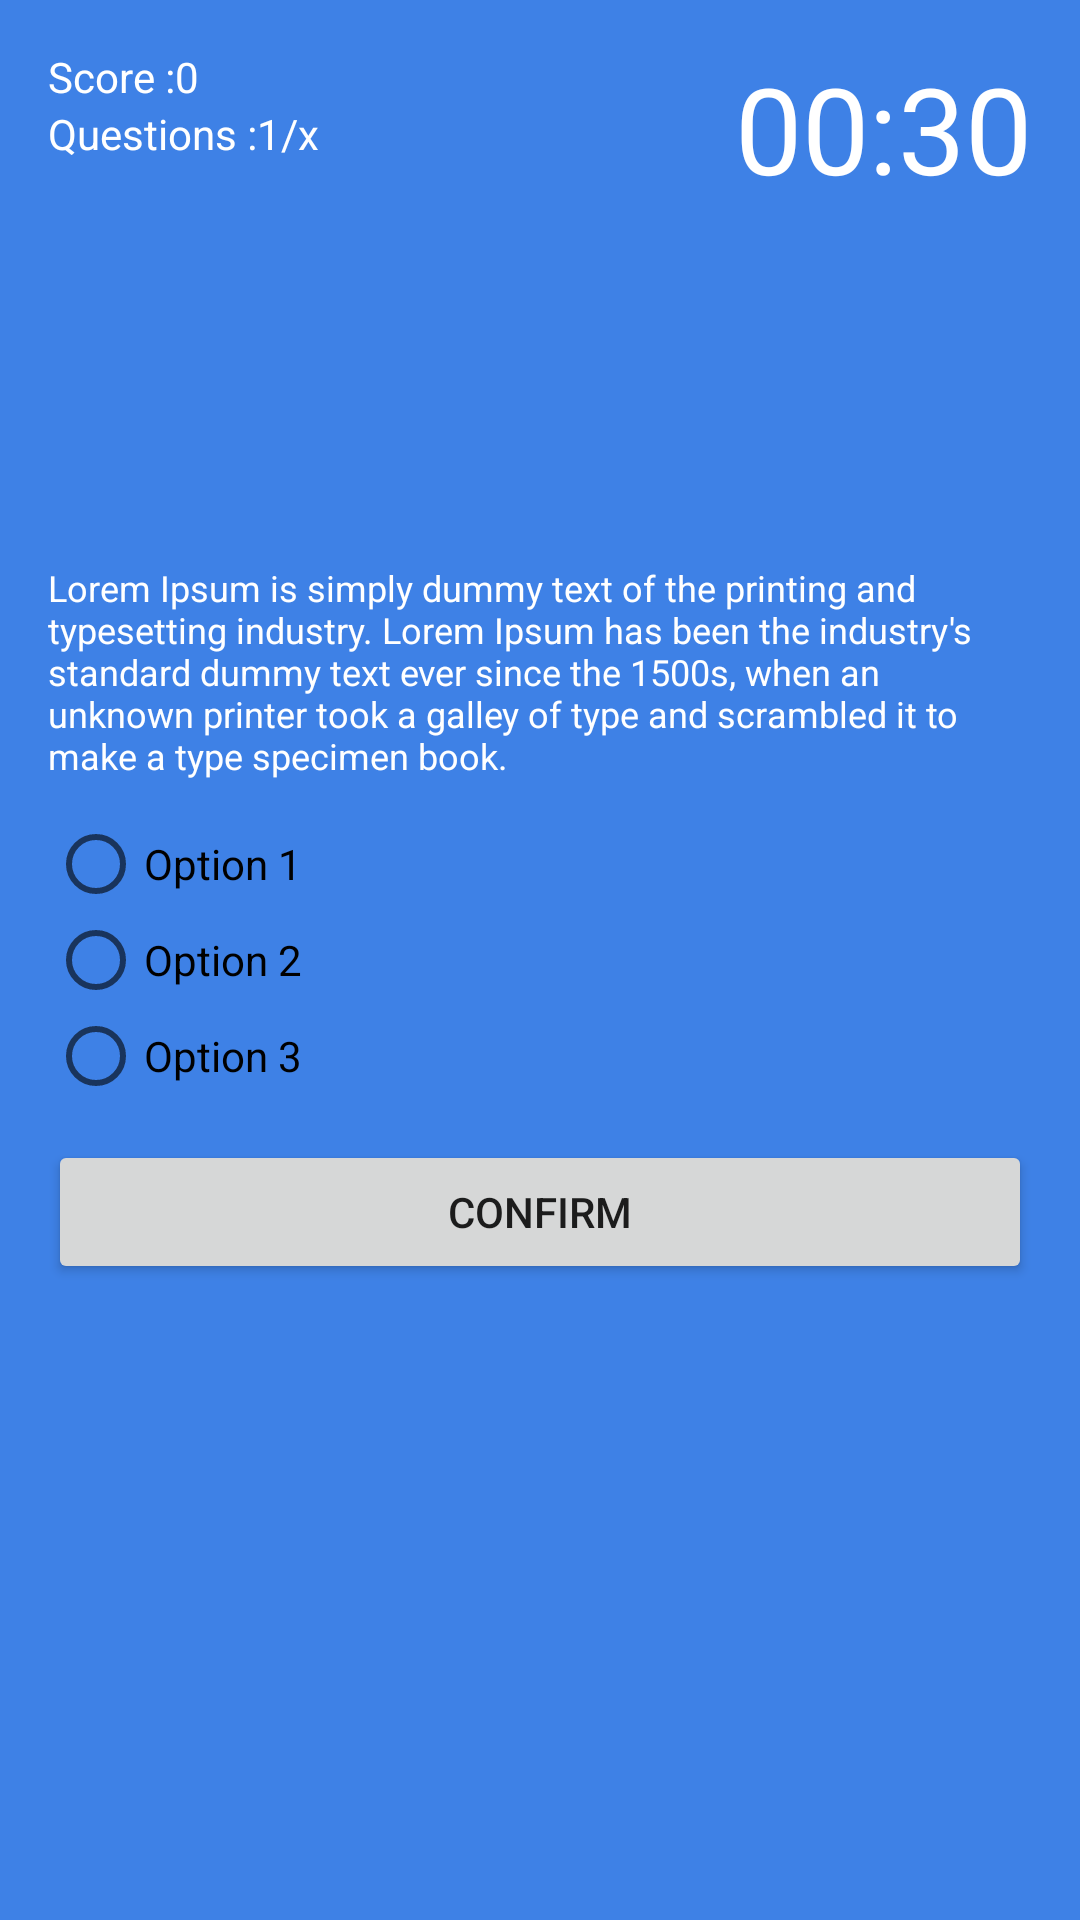

Layout XML and referenced resources for this Android screen:
<!-- AndroidManifest.xml: application theme AppTheme -->
<!-- res/layout/activity_quiz.xml -->
<?xml version="1.0" encoding="utf-8"?>
<RelativeLayout xmlns:android="http://schemas.android.com/apk/res/android"
    xmlns:app="http://schemas.android.com/apk/res-auto"
    xmlns:tools="http://schemas.android.com/tools"
    android:layout_width="match_parent"
    android:layout_height="match_parent"
    android:background="@color/colorBackground"
    android:padding="16dp"
    tools:context=".QuizActivity">

    <TextView
        android:id="@+id/tv_score"
        android:layout_width="wrap_content"
        android:layout_height="wrap_content"
        android:text="Score :0"
        android:textColor="@color/colorWhite" />

    <TextView
        android:id="@+id/tv_quest_number"
        android:layout_width="wrap_content"
        android:layout_height="wrap_content"
        android:layout_below="@+id/tv_score"
        android:text="Questions :1/x"
        android:textColor="@color/colorWhite" />

    <TextView
        android:id="@+id/tv_quest_timer"
        android:layout_width="wrap_content"
        android:layout_height="wrap_content"
        android:layout_alignParentEnd="true"
        android:text="00:30"
        android:textColor="@color/colorWhite"
        android:textSize="40sp" />

    <TextView
        android:id="@+id/tv_question"
        android:layout_width="match_parent"
        android:layout_height="wrap_content"
        android:layout_above="@id/rv_group"
        android:layout_marginBottom="12dp"
        android:text="Lorem Ipsum is simply dummy text of the printing and typesetting industry. Lorem Ipsum has been the industry's standard dummy text ever since the 1500s, when an unknown printer took a galley of type and scrambled it to make a type specimen book."
        android:textColor="@color/colorWhite"
        android:textSize="12sp" />

    <RadioGroup
        android:id="@+id/rv_group"
        android:layout_width="wrap_content"
        android:layout_height="wrap_content"
        android:layout_centerVertical="true">

        <RadioButton
            android:id="@+id/rd_btn1"
            android:layout_width="wrap_content"
            android:layout_height="wrap_content"
            android:text="Option 1" />

        <RadioButton
            android:id="@+id/rd_btn2"
            android:layout_width="wrap_content"
            android:layout_height="wrap_content"
            android:text="Option 2" />

        <RadioButton
            android:id="@+id/rd_btn3"
            android:layout_width="wrap_content"
            android:layout_height="wrap_content"
            android:text="Option 3" />

    </RadioGroup>

    <Button
        android:id="@+id/btn_confirm"
        android:layout_width="match_parent"
        android:layout_height="wrap_content"
        android:layout_below="@id/rv_group"
        android:layout_marginTop="12dp"
        android:text="Confirm" />

    <TextView
        android:id="@+id/tv_quest_answer"
        android:layout_width="wrap_content"
        android:layout_height="wrap_content"
        android:layout_below="@+id/btn_confirm"
        android:text=""
        android:textColor="@color/colorWhite"
        android:textSize="20sp"
        android:gravity="center_horizontal"
        android:layout_marginTop="10dp"/>
</RelativeLayout>
<!-- resources referenced by this layout -->
<resources>
  <color name="colorBackground">#cb0f63e1</color>
  <color name="colorWhite">#ffffff</color>
  <style name="AppTheme" parent="Theme.AppCompat.Light.NoActionBar">
          
          <item name="colorPrimary">@color/colorPrimary</item>
          <item name="colorPrimaryDark">@color/colorPrimaryDark</item>
          <item name="colorAccent">@color/colorAccent</item>
      </style>
  <color name="colorPrimary">#008577</color>
  <color name="colorPrimaryDark">#00574B</color>
  <color name="colorAccent">#D81B60</color>
</resources>
